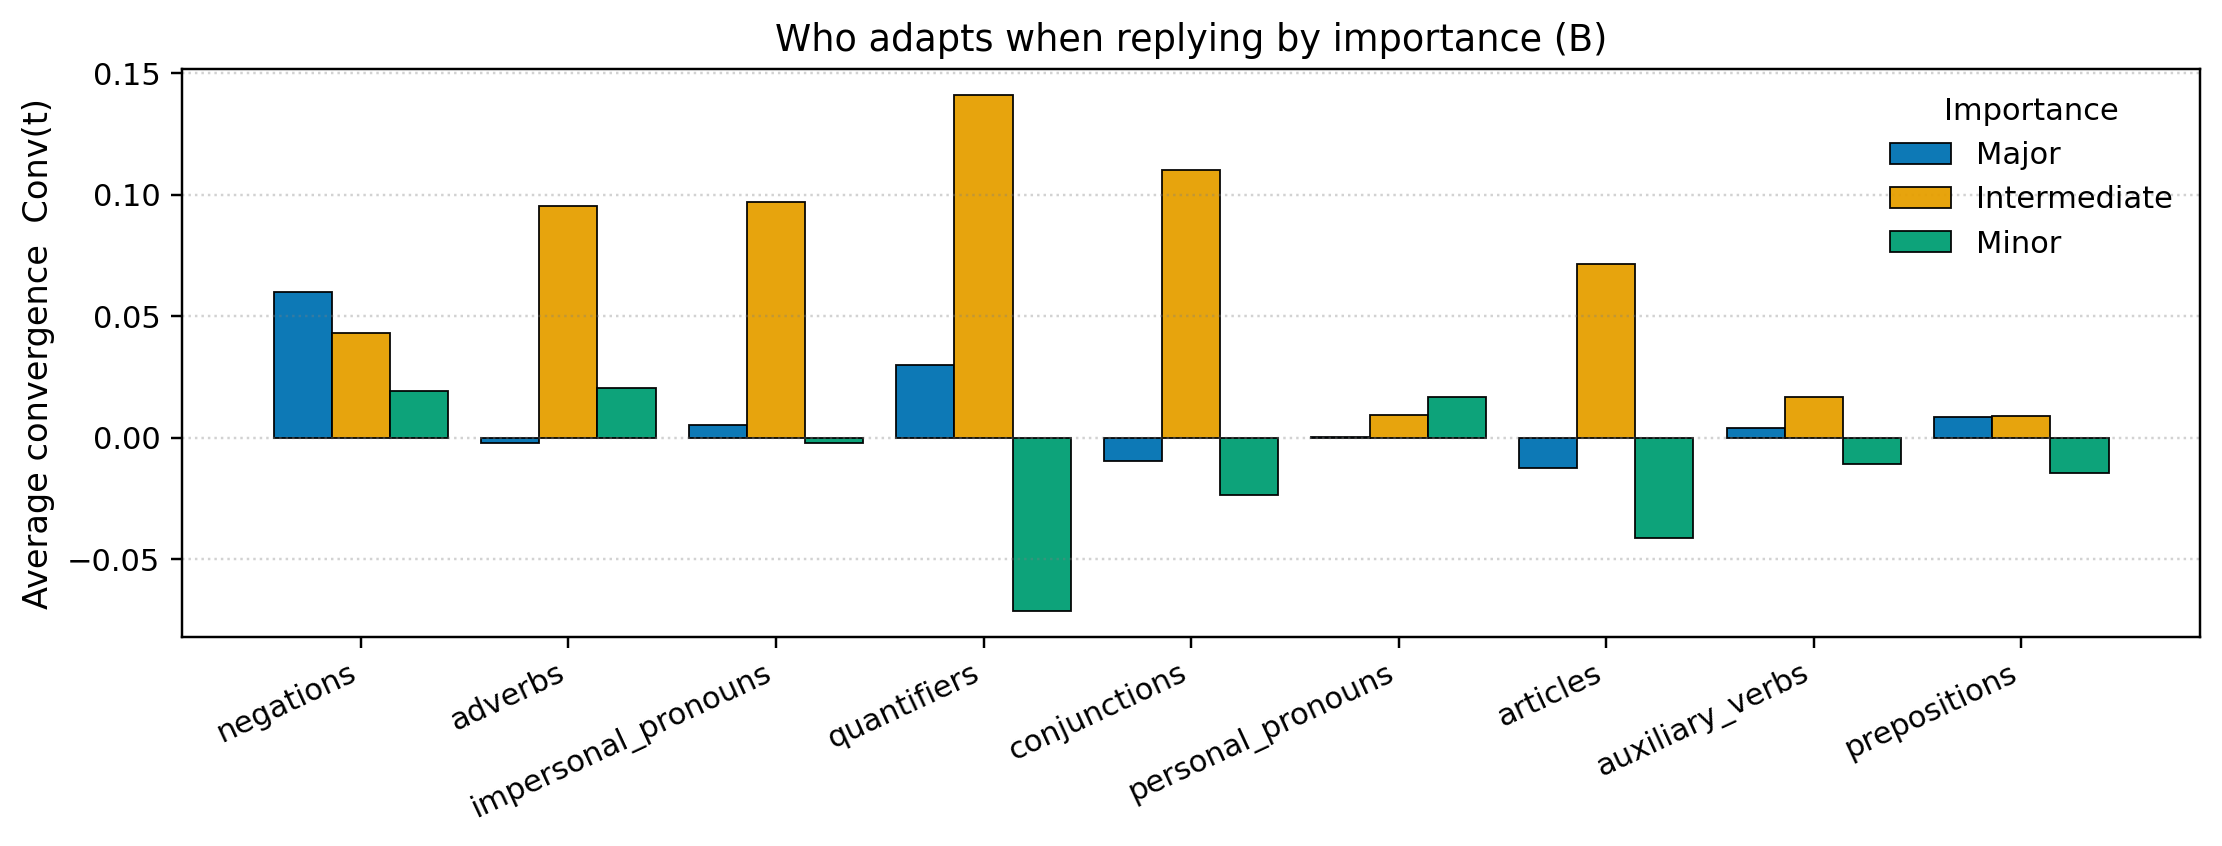

The data file committed next to this chart (first rows):
family, major, intermediate, minor
negations, 0.05985, 0.04325, 0.01935
adverbs, -0.002356, 0.09523, 0.02041
impersonal_pronouns, 0.005093, 0.09702, -0.002381
quantifiers, 0.03004, 0.141, -0.07143
conjunctions, -0.009513, 0.1102, -0.02381
personal_pronouns, 0.0001293, 0.009187, 0.01667
articles, -0.01269, 0.07127, -0.04127
auxiliary_verbs, 0.003858, 0.01674, -0.01071
prepositions, 0.008515, 0.009028, -0.01476
